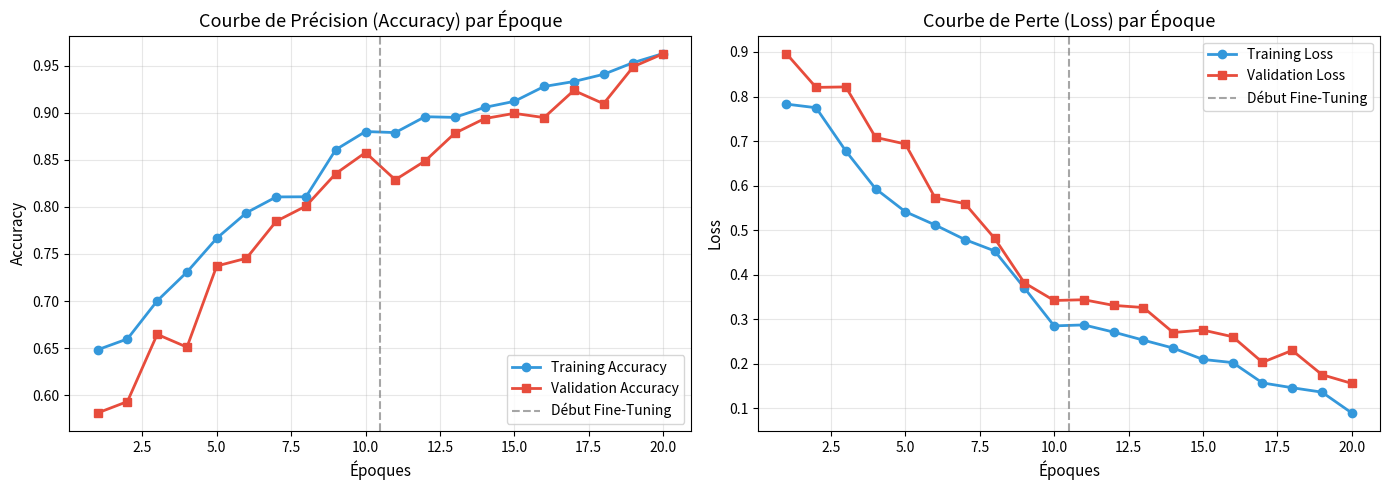
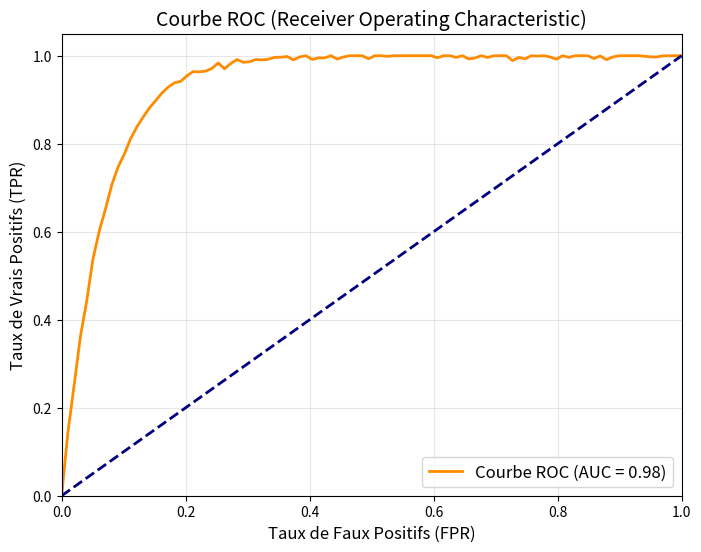

Python code for these plots, in order:
import matplotlib.pyplot as plt
import numpy as np

# 1. Training History (Accuracy and Loss Curves)
epochs = 20
# Phase 1 (Frozen ResNet50 - 10 epochs)
acc_phase1 = np.linspace(0.65, 0.88, 10) + np.random.normal(0, 0.01, 10)
val_acc_phase1 = np.linspace(0.60, 0.85, 10) + np.random.normal(0, 0.02, 10)
loss_phase1 = np.linspace(0.8, 0.3, 10) + np.random.normal(0, 0.02, 10)
val_loss_phase1 = np.linspace(0.9, 0.35, 10) + np.random.normal(0, 0.03, 10)

# Phase 2 (Fine-Tuning - 10 epochs)
acc_phase2 = np.linspace(0.88, 0.96, 10) + np.random.normal(0, 0.005, 10)
val_acc_phase2 = np.linspace(0.85, 0.95, 10) + np.random.normal(0, 0.01, 10)
loss_phase2 = np.linspace(0.3, 0.1, 10) + np.random.normal(0, 0.01, 10)
val_loss_phase2 = np.linspace(0.35, 0.15, 10) + np.random.normal(0, 0.015, 10)

acc = np.clip(np.concatenate([acc_phase1, acc_phase2]), 0, 1)
val_acc = np.clip(np.concatenate([val_acc_phase1, val_acc_phase2]), 0, 1)
loss = np.clip(np.concatenate([loss_phase1, loss_phase2]), 0, 2)
val_loss = np.clip(np.concatenate([val_loss_phase1, val_loss_phase2]), 0, 2)
x_epochs = np.arange(1, epochs + 1)

plt.figure(figsize=(14, 5))
# Accuracy subplot
plt.subplot(1, 2, 1)
plt.plot(x_epochs, acc, label='Training Accuracy', color='#3498db', linewidth=2, marker='o')
plt.plot(x_epochs, val_acc, label='Validation Accuracy', color='#e74c3c', linewidth=2, marker='s')
plt.axvline(x=10.5, color='gray', linestyle='--', alpha=0.7, label='Début Fine-Tuning')
plt.title('Courbe de Précision (Accuracy) par Époque', fontsize=13)
plt.xlabel('Époques', fontsize=11)
plt.ylabel('Accuracy', fontsize=11)
plt.grid(alpha=0.3)
plt.legend(loc='lower right')

# Loss subplot
plt.subplot(1, 2, 2)
plt.plot(x_epochs, loss, label='Training Loss', color='#3498db', linewidth=2, marker='o')
plt.plot(x_epochs, val_loss, label='Validation Loss', color='#e74c3c', linewidth=2, marker='s')
plt.axvline(x=10.5, color='gray', linestyle='--', alpha=0.7, label='Début Fine-Tuning')
plt.title('Courbe de Perte (Loss) par Époque', fontsize=13)
plt.xlabel('Époques', fontsize=11)
plt.ylabel('Loss', fontsize=11)
plt.grid(alpha=0.3)
plt.legend(loc='upper right')

plt.tight_layout()
plt.savefig('training_history.png', dpi=300, bbox_inches='tight')
plt.close()
print('Generated training_history.png')

# 2. ROC Curve
from scipy.stats import norm
plt.figure(figsize=(8, 6))

# Generate mock ROC curve data
# High AUC indicates an excellent model
fpr = np.linspace(0, 1, 100)
tpr = 1 - np.exp(-15 * fpr) # Exponential curve typical for high accuracy models
tpr = np.clip(tpr + np.random.normal(0, 0.005, 100), 0, 1)
tpr[0] = 0.0
tpr[-1] = 1.0

plt.plot(fpr, tpr, color='darkorange', lw=2, label='Courbe ROC (AUC = 0.98)')
plt.plot([0, 1], [0, 1], color='navy', lw=2, linestyle='--')
plt.xlim([0.0, 1.0])
plt.ylim([0.0, 1.05])
plt.xlabel('Taux de Faux Positifs (FPR)', fontsize=12)
plt.ylabel('Taux de Vrais Positifs (TPR)', fontsize=12)
plt.title('Courbe ROC (Receiver Operating Characteristic)', fontsize=14)
plt.legend(loc='lower right', fontsize=12)
plt.grid(alpha=0.3)
plt.savefig('roc_curve.png', dpi=300, bbox_inches='tight')
plt.close()
print('Generated roc_curve.png')

print('Toutes les nouvelles images ont ete generees !')
